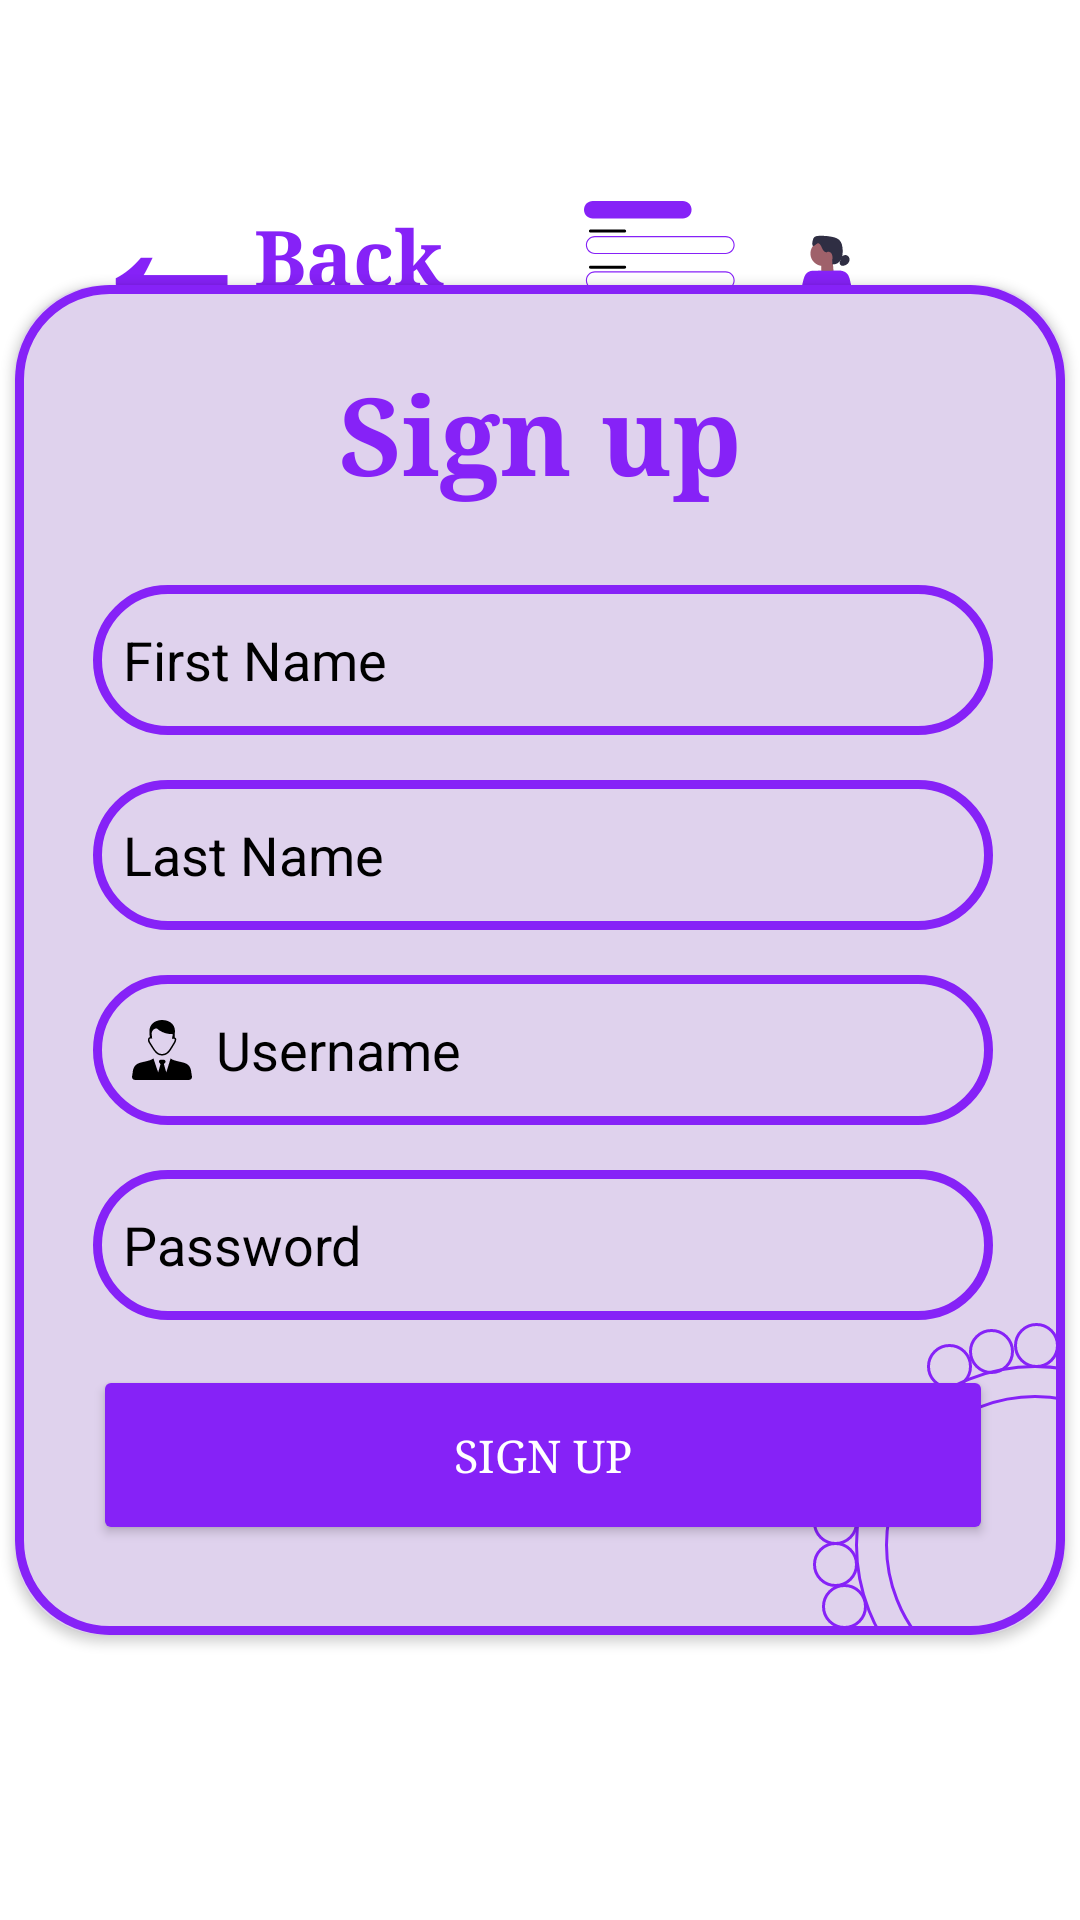

Layout XML and referenced resources for this Android screen:
<!-- AndroidManifest.xml: application theme Theme.Boxcode -->
<!-- res/layout/activity_sign_up.xml -->
<?xml version="1.0" encoding="utf-8"?>
<androidx.constraintlayout.widget.ConstraintLayout xmlns:android="http://schemas.android.com/apk/res/android"
    xmlns:app="http://schemas.android.com/apk/res-auto"
    xmlns:card_view="http://schemas.android.com/apk/res-auto"
    xmlns:tools="http://schemas.android.com/tools"
    android:layout_width="match_parent"
    android:layout_height="match_parent"
    android:background="@color/white"
    android:gravity="center"
    android:orientation="vertical"
    tools:context=".MainActivity">


    <TextView
        android:id="@+id/backbtn4"
        android:layout_width="wrap_content"
        android:layout_height="wrap_content"
        android:text="←"
        android:textAlignment="center"
        android:textColor="@color/purple"
        android:textSize="60dp"
        android:textStyle="bold"
        app:layout_constraintBottom_toBottomOf="parent"
        app:layout_constraintEnd_toEndOf="parent"
        app:layout_constraintHorizontal_bias="0.088"
        app:layout_constraintStart_toStartOf="parent"
        app:layout_constraintTop_toTopOf="parent"
        app:layout_constraintVertical_bias="0.072" />

    <TextView
        android:id="@+id/backbtn5"
        android:layout_width="wrap_content"
        android:layout_height="wrap_content"
        android:text="Back"
        android:textAlignment="center"
        android:textColor="@color/purple"
        android:textSize="26dp"
        android:textStyle="bold"
        android:fontFamily="serif"
        app:layout_constraintHorizontal_bias="0.285"
        app:layout_constraintVertical_bias="0.112"
        card_view:layout_constraintBottom_toBottomOf="parent"
        card_view:layout_constraintEnd_toEndOf="parent"
        card_view:layout_constraintStart_toStartOf="parent"
        card_view:layout_constraintTop_toTopOf="parent" />

    <androidx.cardview.widget.CardView
        android:id="@+id/cardView"
        android:layout_width="350dp"
        android:layout_height="450dp"
        android:layout_margin="30dp"
        android:background="@drawable/custom_edittext"
        android:backgroundTint="@color/lighter_pur"
        app:cardCornerRadius="30dp"
        app:layout_constraintBottom_toBottomOf="parent"
        app:layout_constraintEnd_toEndOf="parent"
        app:layout_constraintStart_toStartOf="parent"
        app:layout_constraintTop_toTopOf="parent">

        <ImageView
            android:layout_width="match_parent"
            android:layout_height="match_parent"
            android:background="@drawable/border" />

        <ImageView
            android:layout_width="100dp"
            android:layout_height="100dp"
            android:background="@drawable/custom_edittext5"
            android:layout_marginLeft="290dp"
            android:layout_marginTop="370dp"/>

        <ImageView
            android:layout_width="120dp"
            android:layout_height="120dp"
            android:background="@drawable/custom_edittext5"
            android:layout_marginLeft="280dp"
            android:layout_marginTop="360dp"/>

        <ImageView
            android:layout_width="15dp"
            android:layout_height="15dp"
            android:background="@drawable/custom_edittext5"
            android:layout_marginLeft="266dp"
            android:layout_marginTop="419dp"/>

        <ImageView
            android:layout_width="15dp"
            android:layout_height="15dp"
            android:background="@drawable/custom_edittext5"
            android:layout_marginLeft="269dp"
            android:layout_marginTop="433dp"/>

        <ImageView
            android:layout_width="15dp"
            android:layout_height="15dp"
            android:background="@drawable/custom_edittext5"
            android:layout_marginLeft="266dp"
            android:layout_marginTop="405dp"/>

        <ImageView
            android:layout_width="15dp"
            android:layout_height="15dp"
            android:background="@drawable/custom_edittext5"
            android:layout_marginLeft="333dp"
            android:layout_marginTop="346dp"/>

        <ImageView
            android:layout_width="15dp"
            android:layout_height="15dp"
            android:background="@drawable/custom_edittext5"
            android:layout_marginLeft="318dp"
            android:layout_marginTop="348dp"/>

        <ImageView
            android:layout_width="15dp"
            android:layout_height="15dp"
            android:background="@drawable/custom_edittext5"
            android:layout_marginLeft="304dp"
            android:layout_marginTop="353dp"/>

        <TextView
            android:id="@+id/loginText"
            android:layout_width="match_parent"
            android:layout_height="wrap_content"
            android:layout_marginTop="25dp"
            android:text="Sign up"
            android:textAlignment="center"
            android:textColor="@color/purple"
            android:textSize="36sp"
            android:textStyle="bold"
            android:fontFamily="serif"/>

        <EditText
            android:id="@+id/firstname"
            android:layout_width="300dp"
            android:layout_height="50dp"
            android:layout_marginLeft="26dp"
            android:layout_marginTop="100dp"
            android:background="@drawable/custom_edittext"
            android:ems="10"
            android:hint="First Name"
            android:drawableLeft="@drawable/baseline_person_outline_24"
            android:drawablePadding="8dp"
            android:inputType="text"
            android:padding="10dp"
            android:textColor="@color/black"
            android:textColorHint="@color/black" />

        <EditText
            android:id="@+id/snm"
            android:layout_width="300dp"
            android:layout_height="50dp"
            android:layout_marginLeft="26dp"
            android:layout_marginTop="165dp"
            android:background="@drawable/custom_edittext"
            android:ems="10"
            android:hint="Last Name"
            android:drawableLeft="@drawable/baseline_person_outline_24"
            android:drawablePadding="8dp"
            android:inputType="text"
            android:padding="10dp"
            android:textColor="@color/black"
            android:textColorHint="@color/black" />

        <EditText
            android:id="@+id/username"
            android:layout_width="300dp"
            android:layout_height="50dp"
            android:layout_marginLeft="26dp"
            android:layout_marginTop="230dp"
            android:background="@drawable/custom_edittext"
            android:ems="10"
            android:drawableLeft="@drawable/young_businessman_icon"
            android:drawablePadding="8dp"
            android:hint="Username"
            android:inputType="text"
            android:padding="13dp"
            android:textColor="@color/black"
            android:textColorHint="@color/black" />

        <EditText
            android:id="@+id/password"
            android:layout_width="300dp"
            android:layout_height="50dp"
            android:layout_marginLeft="26dp"
            android:layout_marginTop="295dp"
            android:background="@drawable/custom_edittext"
            android:ems="10"
            android:hint="Password"
            android:drawableLeft="@drawable/baseline_lock_24"
            android:drawablePadding="8dp"
            android:inputType="textPassword"
            android:padding="10dp"
            android:textColor="@color/black"
            android:textColorHint="@color/black" />

        <Button
            android:id="@+id/signupBtn"
            android:layout_width="300dp"
            android:layout_height="60dp"
            android:layout_marginLeft="26dp"
            android:layout_marginTop="360dp"
            android:backgroundTint="@color/purple"
            android:text="Sign up"
            android:textColor="@color/white"
            android:textSize="15sp"
            app:cornerRadius="20dp"
            android:fontFamily="serif"/>

    </androidx.cardview.widget.CardView>

    <TextView
        android:id="@+id/textView4"
        android:layout_width="wrap_content"
        android:layout_height="wrap_content"
        android:text="Already registered?"
        android:textAlignment="center"
        android:textColor="@color/purple"
        android:textSize="15sp"
        app:layout_constraintHorizontal_bias="0.41"
        app:layout_constraintVertical_bias="0.831"
        card_view:layout_constraintBottom_toBottomOf="parent"
        card_view:layout_constraintEnd_toEndOf="parent"
        card_view:layout_constraintStart_toStartOf="parent"
        card_view:layout_constraintTop_toTopOf="parent" />

    <TextView
        android:id="@+id/siText"
        android:layout_width="wrap_content"
        android:layout_height="wrap_content"
        android:text="Sign in"
        android:textAlignment="center"
        android:textColor="@color/purple"
        android:textSize="15sp"
        app:layout_constraintHorizontal_bias="0.661"
        app:layout_constraintVertical_bias="0.831"
        card_view:layout_constraintBottom_toBottomOf="parent"
        card_view:layout_constraintEnd_toEndOf="parent"
        card_view:layout_constraintStart_toStartOf="parent"
        card_view:layout_constraintTop_toTopOf="parent" />

    <ImageView
        android:id="@+id/imageView"
        android:layout_width="140dp"
        android:layout_height="105dp"
        android:layout_marginTop="6dp"
        android:layout_marginLeft="100dp"
        app:layout_constraintBottom_toBottomOf="parent"
        app:layout_constraintEnd_toEndOf="parent"
        app:layout_constraintHorizontal_bias="0.789"
        app:layout_constraintStart_toStartOf="parent"
        app:layout_constraintTop_toTopOf="parent"
        app:layout_constraintVertical_bias="0.111"
        card_view:srcCompat="@drawable/undraw_sign_up_n6im" />

</androidx.constraintlayout.widget.ConstraintLayout>
<!-- resources referenced by this layout -->
<resources>
  <color name="black">#FF000000</color>
  <color name="lighter_pur">#DFD2ED</color>
  <color name="purple">#8622f7</color>
  <color name="white">#FFFFFFFF</color>
  <!-- drawable border (drawable) -->
  <?xml version="1.0" encoding="utf-8"?>
  <shape xmlns:android="http://schemas.android.com/apk/res/android"
      android:shape="rectangle">
  
      <stroke
          android:width="3dp"
          android:color="@color/purple"/>
      <corners
          android:radius="30dp"/>
  
  </shape>
  <!-- drawable custom_edittext (drawable) -->
  <?xml version="1.0" encoding="utf-8"?>
  <shape xmlns:android="http://schemas.android.com/apk/res/android"
      android:shape="rectangle">
  
      <stroke
          android:width="3dp"
          android:color="@color/purple"/>
      <corners
          android:radius="40dp"/>
  
  </shape>
  <!-- drawable custom_edittext5 (drawable) -->
  <?xml version="1.0" encoding="utf-8"?>
  <shape xmlns:android="http://schemas.android.com/apk/res/android"
      android:shape="rectangle">
  
      <stroke
          android:width="1dp"
          android:color="@color/purple"/>
      <corners
          android:radius="360dp"/>
  
  </shape>
  <!-- drawable undraw_sign_up_n6im: vector/xml drawable (drawable, 6289 chars, omitted) -->
  <!-- drawable young_businessman_icon: vector/xml drawable (drawable, 2152 chars, omitted) -->
  <style name="Theme.Boxcode" parent="Base.Theme.Boxcode" />
  <style name="Base.Theme.Boxcode" parent="Theme.Material3.DayNight.NoActionBar">
          
          
      </style>
</resources>
